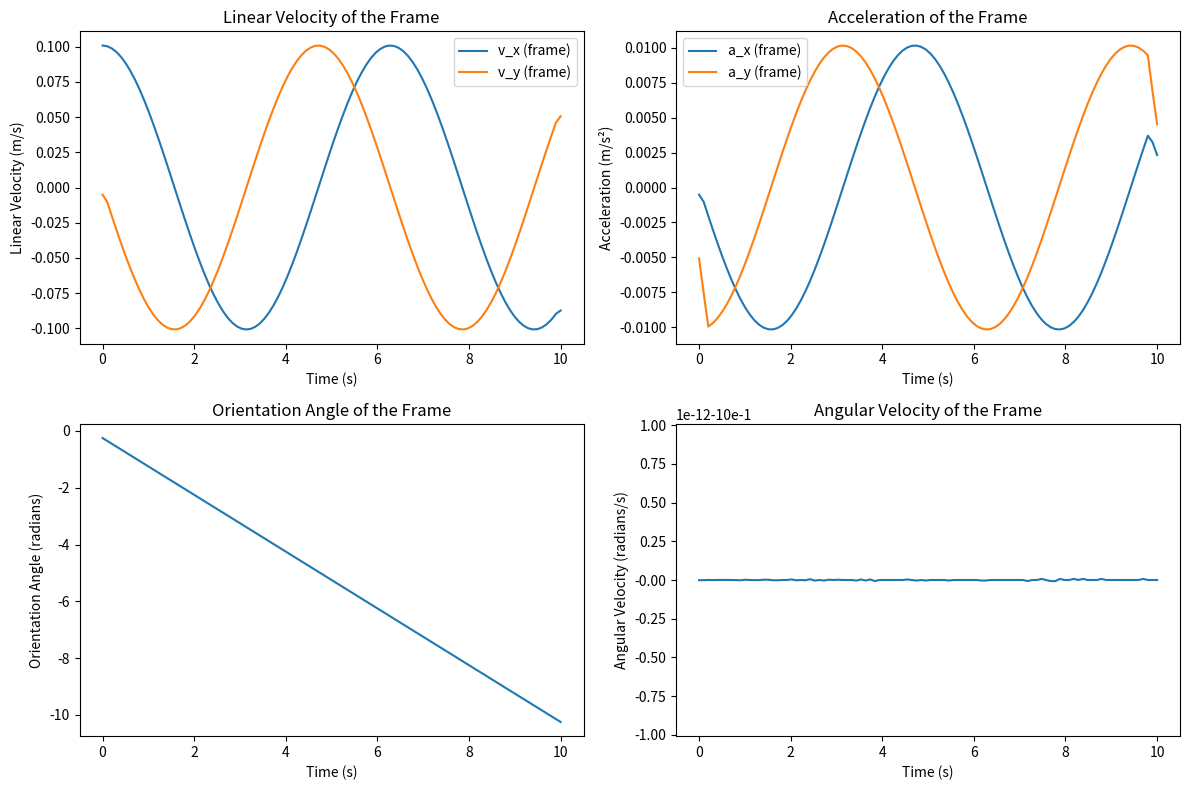

Write Python code to recreate this figure.
import numpy as np
import matplotlib.pyplot as plt

# Assuming N time steps
N = 100
t = np.linspace(0, 10, N)  # Time steps

# Example positions of the two points over time
r1 = np.array([np.sin(t), np.cos(t)]).T  # Position for P1
r2 = np.array([np.sin(t + 0.5), np.cos(t + 0.5)]).T  # Position for P2

# Calculate the velocity of each point
v1 = np.gradient(r1, axis=0)
v2 = np.gradient(r2, axis=0)

# Calculate the linear velocity of the frame
v_frame = v1

# Calculate the orientation angle theta of the frame
d = r2 - r1
theta = np.arctan2(d[:, 1], d[:, 0])

# Unwrap the theta values to handle wrapping around
theta_unwrapped = np.unwrap(theta)

# Calculate the angular velocity omega of the frame
omega = np.gradient(theta_unwrapped, t)

# Calculate the acceleration of the frame
a_frame = np.gradient(v_frame, axis=0)

# Plotting the results
plt.figure(figsize=(12, 8))

# Plot Linear Velocity
plt.subplot(2, 2, 1)
plt.plot(t, v_frame[:, 0], label='v_x (frame)')
plt.plot(t, v_frame[:, 1], label='v_y (frame)')
plt.xlabel('Time (s)')
plt.ylabel('Linear Velocity (m/s)')
plt.title('Linear Velocity of the Frame')
plt.legend()

# Plot Acceleration
plt.subplot(2, 2, 2)
plt.plot(t, a_frame[:, 0], label='a_x (frame)')
plt.plot(t, a_frame[:, 1], label='a_y (frame)')
plt.xlabel('Time (s)')
plt.ylabel('Acceleration (m/s²)')
plt.title('Acceleration of the Frame')
plt.legend()

# Plot Orientation Angle
plt.subplot(2, 2, 3)
plt.plot(t, theta_unwrapped)
plt.xlabel('Time (s)')
plt.ylabel('Orientation Angle (radians)')
plt.title('Orientation Angle of the Frame')

# Plot Angular Velocity
plt.subplot(2, 2, 4)
plt.plot(t, omega)
plt.xlabel('Time (s)')
plt.ylabel('Angular Velocity (radians/s)')
plt.title('Angular Velocity of the Frame')

plt.tight_layout()
plt.show()
